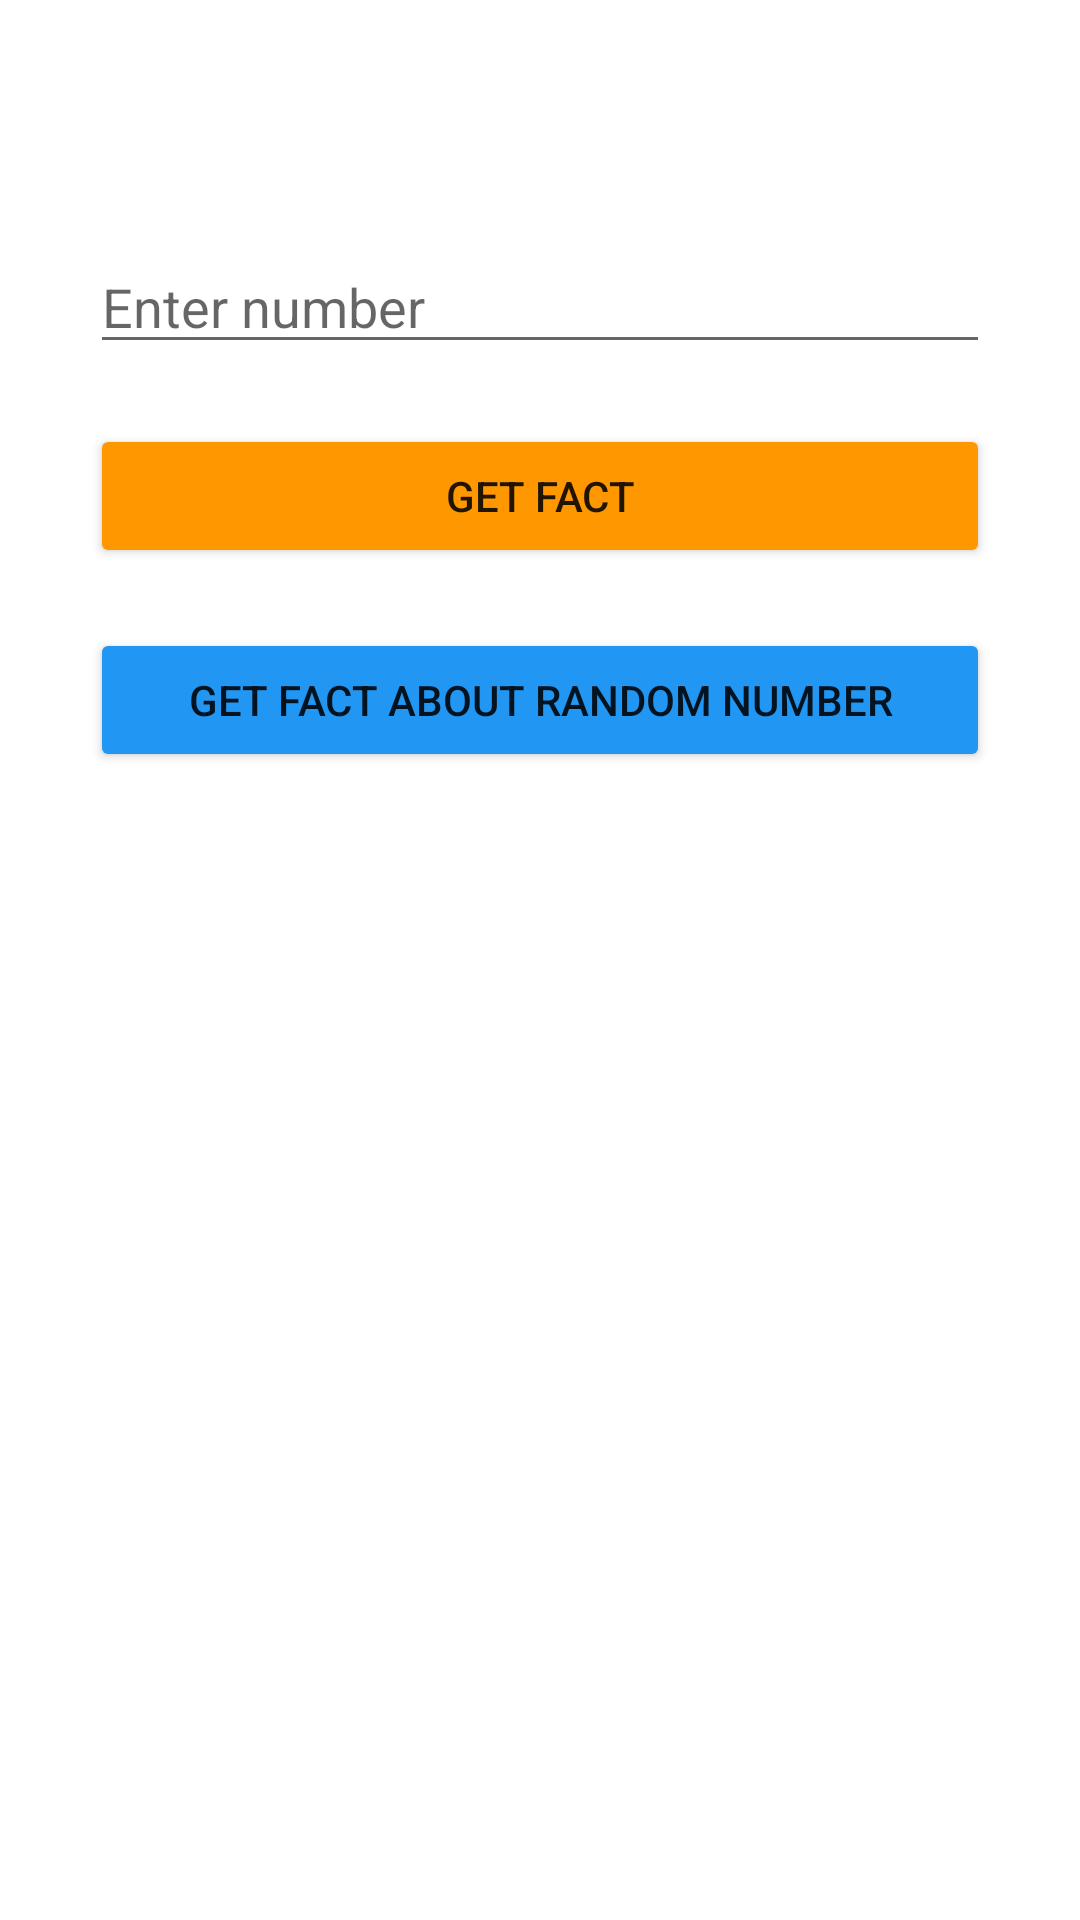

This screen was rendered from an Android layout file. Write that file and the resources it references.
<!-- AndroidManifest.xml: application theme Theme.Facts_of_numbers -->
<!-- res/layout/fragment_main.xml -->
<?xml version="1.0" encoding="utf-8"?>
<androidx.constraintlayout.widget.ConstraintLayout xmlns:android="http://schemas.android.com/apk/res/android"
    xmlns:app="http://schemas.android.com/apk/res-auto"
    xmlns:tools="http://schemas.android.com/tools"
    android:layout_width="match_parent"
    android:layout_height="match_parent"
    android:fitsSystemWindows="true"
    tools:context=".fragments.main.MainFragment">

    <androidx.constraintlayout.widget.Guideline
        android:id="@+id/guideline"
        android:layout_width="match_parent"
        android:layout_height="wrap_content"
        android:orientation="horizontal"
        app:layout_constraintGuide_percent="0.5"/>

    <androidx.recyclerview.widget.RecyclerView
        android:id="@+id/recyclerview"
        android:layout_width="match_parent"
        android:layout_height="0dp"
        android:layout_marginBottom="10dp"
        app:layout_constraintBottom_toBottomOf="parent"
        app:layout_constraintEnd_toEndOf="parent"
        app:layout_constraintHorizontal_bias="0.5"
        app:layout_constraintStart_toStartOf="parent"
        app:layout_constraintTop_toBottomOf="@+id/guideline" />

    <ProgressBar
        android:id="@+id/progress_circular"
        android:layout_width="wrap_content"
        android:layout_height="wrap_content"
        android:visibility="gone"
        app:layout_constraintBottom_toBottomOf="parent"
        app:layout_constraintEnd_toEndOf="parent"
        app:layout_constraintStart_toStartOf="parent"
        app:layout_constraintTop_toBottomOf="@+id/guideline" />

    <EditText
        android:id="@+id/enterNumTxt"
        android:layout_width="match_parent"
        android:layout_height="wrap_content"
        android:hint="Enter number"
        android:ems="10"
        android:inputType="number"
        android:layout_marginHorizontal="30dp"
        app:layout_constraintHorizontal_bias="0.5"
        app:layout_constraintTop_toTopOf="parent"
        app:layout_constraintStart_toStartOf="parent"
        app:layout_constraintEnd_toEndOf="parent"
        android:layout_marginTop="80dp"/>

    <Button
        android:id="@+id/btnSearch"
        android:layout_width="match_parent"
        android:layout_height="wrap_content"
        android:layout_marginTop="20dp"
        android:backgroundTint="#FF9800"
        app:layout_constraintStart_toStartOf="parent"
        app:layout_constraintEnd_toEndOf="parent"
        android:layout_marginHorizontal="30dp"
        android:text="Get fact"
        app:layout_constraintTop_toBottomOf="@+id/enterNumTxt" />

    <Button
        android:id="@+id/btnRandom"
        android:layout_width="match_parent"
        android:layout_height="wrap_content"
        android:layout_marginTop="20dp"
        android:backgroundTint="#2196F3"
        app:layout_constraintStart_toStartOf="parent"
        app:layout_constraintEnd_toEndOf="parent"
        android:layout_marginHorizontal="30dp"
        android:text="Get fact about random number"
        app:layout_constraintTop_toBottomOf="@+id/btnSearch" />
</androidx.constraintlayout.widget.ConstraintLayout>
<!-- resources referenced by this layout -->
<resources>
  <style name="Theme.Facts_of_numbers" parent="Theme.MaterialComponents.DayNight.DarkActionBar">
          
          <item name="colorPrimary">@color/purple_500</item>
          <item name="colorPrimaryVariant">@color/purple_700</item>
          <item name="colorOnPrimary">@color/white</item>
          
          <item name="colorSecondary">@color/teal_200</item>
          <item name="colorSecondaryVariant">@color/teal_700</item>
          <item name="colorOnSecondary">@color/black</item>
          
          <item name="android:statusBarColor" tools:targetApi="l">?attr/colorPrimaryVariant</item>
          
      </style>
  <!-- not gathered from this repository: default colours our renderer supplied (Android Studio template values) -->
  <color name="purple_500">#FF6200EE</color>
  <color name="purple_700">#FF3700B3</color>
  <color name="teal_200">#FF03DAC5</color>
  <color name="teal_700">#FF018786</color>
  <color name="black">#FF000000</color>
  <color name="white">#FFFFFFFF</color>
</resources>
